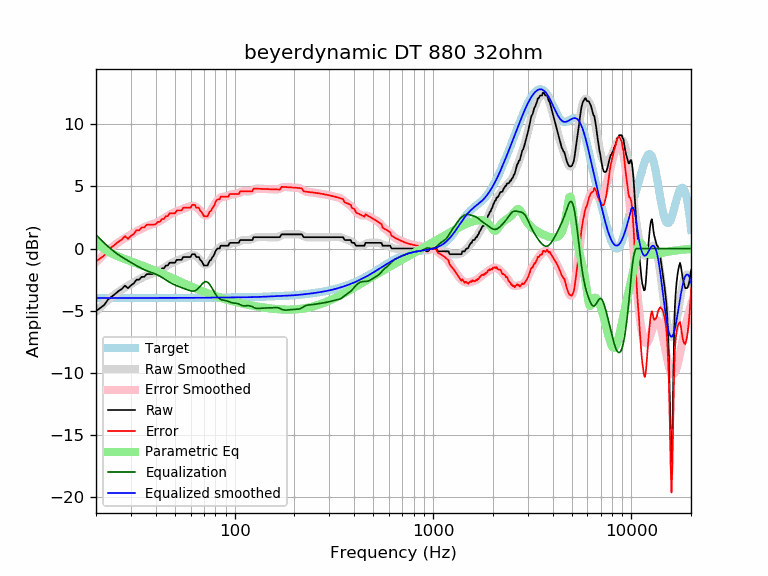

The table this chart was drawn from, first rows:
frequency, raw, error, smoothed, error_smoothed, equalization, parametric_eq, equalized_raw, equalized_smoothed, target
20, -5.01, -1.03, -5.08, -1.10, 1.10, 0.51, -3.92, -3.98, -3.98
21, -4.79, -0.80, -4.74, -0.76, 0.76, 0.21, -4.03, -3.98, -3.98
22, -4.54, -0.56, -4.43, -0.45, 0.45, -0.04, -4.09, -3.98, -3.98
23, -4.10, -0.12, -4.15, -0.17, 0.17, -0.23, -3.94, -3.98, -3.98
24, -3.87, 0.10, -3.89, 0.09, -0.09, -0.39, -3.96, -3.98, -3.98
25, -3.65, 0.33, -3.67, 0.31, -0.31, -0.53, -3.96, -3.98, -3.98
26, -3.42, 0.56, -3.47, 0.51, -0.51, -0.65, -3.93, -3.98, -3.98
27, -3.25, 0.72, -3.29, 0.68, -0.68, -0.76, -3.93, -3.98, -3.98
28, -2.99, 0.99, -3.14, 0.84, -0.84, -0.85, -3.82, -3.98, -3.98
29, -3.19, 0.78, -2.99, 0.98, -0.98, -0.95, -4.17, -3.97, -3.97
30, -2.96, 1.01, -2.85, 1.12, -1.12, -1.03, -4.08, -3.97, -3.97
31, -2.81, 1.17, -2.72, 1.25, -1.25, -1.12, -4.06, -3.97, -3.97
32, -2.51, 1.47, -2.59, 1.38, -1.38, -1.20, -3.89, -3.97, -3.97
33, -2.51, 1.46, -2.47, 1.50, -1.50, -1.28, -4.01, -3.97, -3.97
34, -2.28, 1.69, -2.36, 1.61, -1.61, -1.36, -3.89, -3.97, -3.97
35, -2.28, 1.69, -2.26, 1.71, -1.71, -1.44, -3.99, -3.97, -3.97
36, -2.06, 1.91, -2.18, 1.79, -1.79, -1.51, -3.85, -3.97, -3.97
37, -2.05, 1.92, -2.11, 1.86, -1.86, -1.59, -3.91, -3.97, -3.97
38, -2.05, 1.92, -2.04, 1.93, -1.93, -1.66, -3.98, -3.97, -3.97
39, -2.05, 1.92, -1.98, 1.99, -1.99, -1.73, -4.04, -3.97, -3.97
40, -2.02, 1.95, -1.91, 2.06, -2.06, -1.80, -4.08, -3.97, -3.97
41, -1.82, 2.15, -1.83, 2.14, -2.14, -1.88, -3.96, -3.97, -3.97
42, -1.82, 2.15, -1.74, 2.22, -2.22, -1.95, -4.05, -3.97, -3.97
43, -1.60, 2.37, -1.65, 2.32, -2.32, -2.02, -3.92, -3.97, -3.97
44, -1.60, 2.37, -1.54, 2.42, -2.42, -2.08, -4.02, -3.97, -3.97
45, -1.37, 2.60, -1.44, 2.53, -2.53, -2.15, -3.90, -3.97, -3.97
46, -1.37, 2.60, -1.34, 2.63, -2.63, -2.22, -3.99, -3.97, -3.97
47, -1.14, 2.83, -1.25, 2.72, -2.72, -2.28, -3.86, -3.97, -3.97
48, -1.14, 2.83, -1.17, 2.80, -2.80, -2.35, -3.94, -3.97, -3.97
49, -1.14, 2.83, -1.10, 2.87, -2.87, -2.41, -4.01, -3.97, -3.97
50, -1.14, 2.83, -1.04, 2.93, -2.93, -2.48, -4.07, -3.97, -3.97
51, -0.91, 3.06, -0.98, 2.99, -2.99, -2.54, -3.90, -3.97, -3.97
52, -0.91, 3.06, -0.93, 3.04, -3.04, -2.60, -3.96, -3.97, -3.97
53, -0.91, 3.06, -0.88, 3.09, -3.09, -2.66, -4.01, -3.97, -3.97
54, -0.91, 3.06, -0.83, 3.14, -3.14, -2.72, -4.06, -3.97, -3.97
55, -0.68, 3.29, -0.78, 3.19, -3.19, -2.77, -3.88, -3.97, -3.97
56, -0.68, 3.29, -0.73, 3.24, -3.24, -2.83, -3.92, -3.97, -3.97
57, -0.68, 3.29, -0.68, 3.29, -3.29, -2.88, -3.97, -3.97, -3.97
58, -0.68, 3.28, -0.64, 3.33, -3.33, -2.94, -4.01, -3.97, -3.97
59, -0.68, 3.28, -0.60, 3.37, -3.37, -2.99, -4.06, -3.97, -3.97
60, -0.68, 3.28, -0.56, 3.40, -3.40, -3.04, -4.09, -3.97, -3.97
61, -0.46, 3.51, -0.54, 3.42, -3.42, -3.09, -3.88, -3.97, -3.97
62, -0.46, 3.51, -0.55, 3.42, -3.42, -3.14, -3.88, -3.97, -3.97
63, -0.46, 3.51, -0.57, 3.39, -3.39, -3.19, -3.85, -3.97, -3.97
64, -0.68, 3.28, -0.62, 3.34, -3.34, -3.23, -4.02, -3.96, -3.96
65, -0.68, 3.28, -0.70, 3.26, -3.26, -3.28, -3.94, -3.96, -3.96
66, -0.68, 3.28, -0.81, 3.15, -3.15, -3.32, -3.84, -3.96, -3.96
67, -0.91, 3.05, -0.93, 3.03, -3.03, -3.37, -3.95, -3.96, -3.96
68, -1.01, 2.95, -1.05, 2.91, -2.91, -3.41, -3.92, -3.96, -3.96
69, -1.17, 2.79, -1.16, 2.80, -2.80, -3.45, -3.97, -3.96, -3.96
70, -1.37, 2.59, -1.24, 2.72, -2.72, -3.49, -4.09, -3.96, -3.96
71, -1.37, 2.59, -1.29, 2.67, -2.67, -3.53, -4.04, -3.96, -3.96
72, -1.37, 2.59, -1.29, 2.67, -2.67, -3.56, -4.04, -3.96, -3.96
73, -1.37, 2.59, -1.25, 2.71, -2.71, -3.60, -4.08, -3.96, -3.96
74, -1.14, 2.82, -1.17, 2.79, -2.79, -3.64, -3.93, -3.96, -3.96
75, -0.97, 2.99, -1.05, 2.91, -2.91, -3.67, -3.88, -3.95, -3.95
76, -0.91, 3.04, -0.91, 3.05, -3.05, -3.70, -3.96, -3.95, -3.95
77, -0.73, 3.22, -0.75, 3.20, -3.20, -3.74, -3.93, -3.95, -3.95
78, -0.62, 3.33, -0.59, 3.36, -3.36, -3.77, -3.98, -3.95, -3.95
79, -0.46, 3.50, -0.44, 3.52, -3.52, -3.80, -3.97, -3.95, -3.95
... 553 more rows
